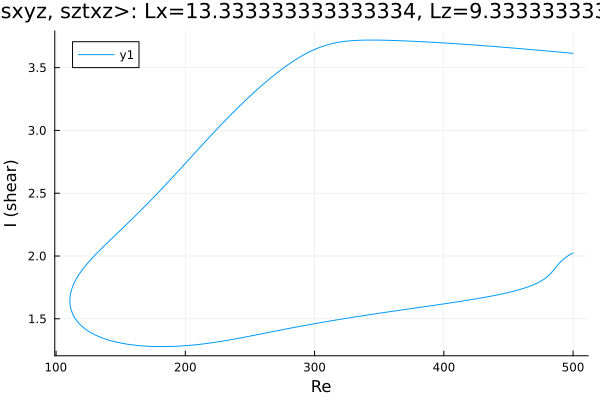

The data file committed next to this chart (first rows):
Re, shear
500.0, 3.614
499.7, 3.614
498.3, 3.615
496.9, 3.617
495.5, 3.618
494.1, 3.619
492.7, 3.621
491.2, 3.622
489.8, 3.623
488.4, 3.625
487, 3.626
485.6, 3.627
484.2, 3.629
482.8, 3.63
481.3, 3.631
479.9, 3.632
478.5, 3.634
477.1, 3.635
475.7, 3.636
474.3, 3.638
472.9, 3.639
471.4, 3.64
470, 3.641
468.6, 3.643
467.2, 3.644
465.8, 3.645
464.4, 3.647
463, 3.648
461.5, 3.649
460.1, 3.65
458.7, 3.651
457.3, 3.653
455.9, 3.654
454.5, 3.655
453.1, 3.656
451.6, 3.658
450.2, 3.659
448.8, 3.66
447.4, 3.661
446, 3.662
444.6, 3.663
443.2, 3.665
441.7, 3.666
440.3, 3.667
438.9, 3.668
437.5, 3.669
436.1, 3.67
434.7, 3.671
433.3, 3.673
431.8, 3.674
430.4, 3.675
429, 3.676
427.6, 3.677
426.2, 3.678
424.8, 3.679
423.4, 3.68
421.9, 3.681
420.5, 3.682
419.1, 3.683
417.7, 3.684
... 556 more rows
